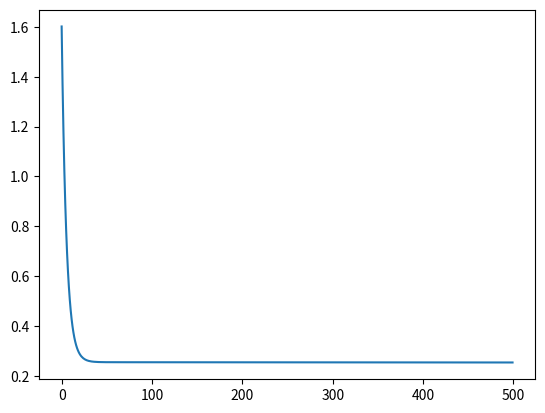

Recreate this plot in Python.
# -*- coding: utf-8 -*-
"""
Created on Mon Oct 10 10:30:41 2022

[redacted]
"""

import matplotlib.pyplot as plt
import numpy as np



Patron = np.array([[0,0,1,1],[0,1,0,1]])
Target = np.array([0,1,1,0])[:,np.newaxis]


#Construcción de la arquitextura neuronal
N1 = 2 #Número de neuronas en la primera capa
W1 = np.random.rand(N1,Patron.shape[0])*2-1 #Valores aleatorios [-1,1]
B1 = np.random.rand(N1,1)*2-1

N2 = 1 #Número de neuronas en la segunda capa
W2 = np.random.rand(N2,N1)*2-1 #Valores aleatorios [-1,1] #N1 porque es la salida de la capa anterior
B2 = np.random.rand(N2,1)*2-1

#Si se requiere...
# N3 = 1 #Número de neuronas en la tercera capa
# W3 = np.random.rand(N3,N2)*2-1 #Valores aleatorios [-1,1] #N2 porque es la salida de la capa anterior
# B3 = np.random.rand(N3,1)*2-1

alpha = 0.01
et = [] #error total
for epocas in range(500):
    suma = 0
    for i in range(Patron.shape[1]):
        #Forward propagation
        P = Patron[:,i]
        P = P[:,np.newaxis]
        n1 = (W1 @ P) + B1
        a1 = 1/(1+np.exp(-n1)) #Función logsig
        n2 = (W2 @ a1) + B2
        a2 = 1*n2[0,0] #Función pureline
        
        #Back propagation
        t = Target[i]
        #t = t[:,np.newaxis]
        error = t - a2
        dF2 = 1 #derivada de pureline
        S2 = (-2)*dF2*error

        dF1 = np.diagonal((1 - a1)*a1) #Jacobiano
        S1 = dF1*W2.T*S2
        suma = (error**2) + suma #error cuadrático
        
        #Si se requiere...
        # dF3 = 1 #derivada de pureline
        # S3 = (-2)*dF3*error
        # dF2 = np.diagflat((1 - a2)*a2) #Jacobiano
        # S2 = dF2*W3.T*S3
        # dF1 = 1
        # S1 = dF1*W2.T*S2
        
        #Actualización
        W2 = W2 - (alpha*S2*a1.T)
        B2 = B2 - (alpha*S2)
        W1 = B1 - (alpha*S1*P.T)
        B1 = B1 - (alpha*S1)
    et.append(suma/Patron.shape[1]) #error cuadrático medio

plt.figure()
plt.plot(et)


for i in range(Patron.shape[1]):
    #Forward propagation
    P = Patron[:,i]
    P = P[:,np.newaxis]
    n1 = (W1 @ P) + B1
    a1 = 1/(1+np.exp(-n1)) #Función logsig
    n2 = (W2 @ a1) + B2
    a2 = 1*n2 #Función pureline
    print(a2)
    
    